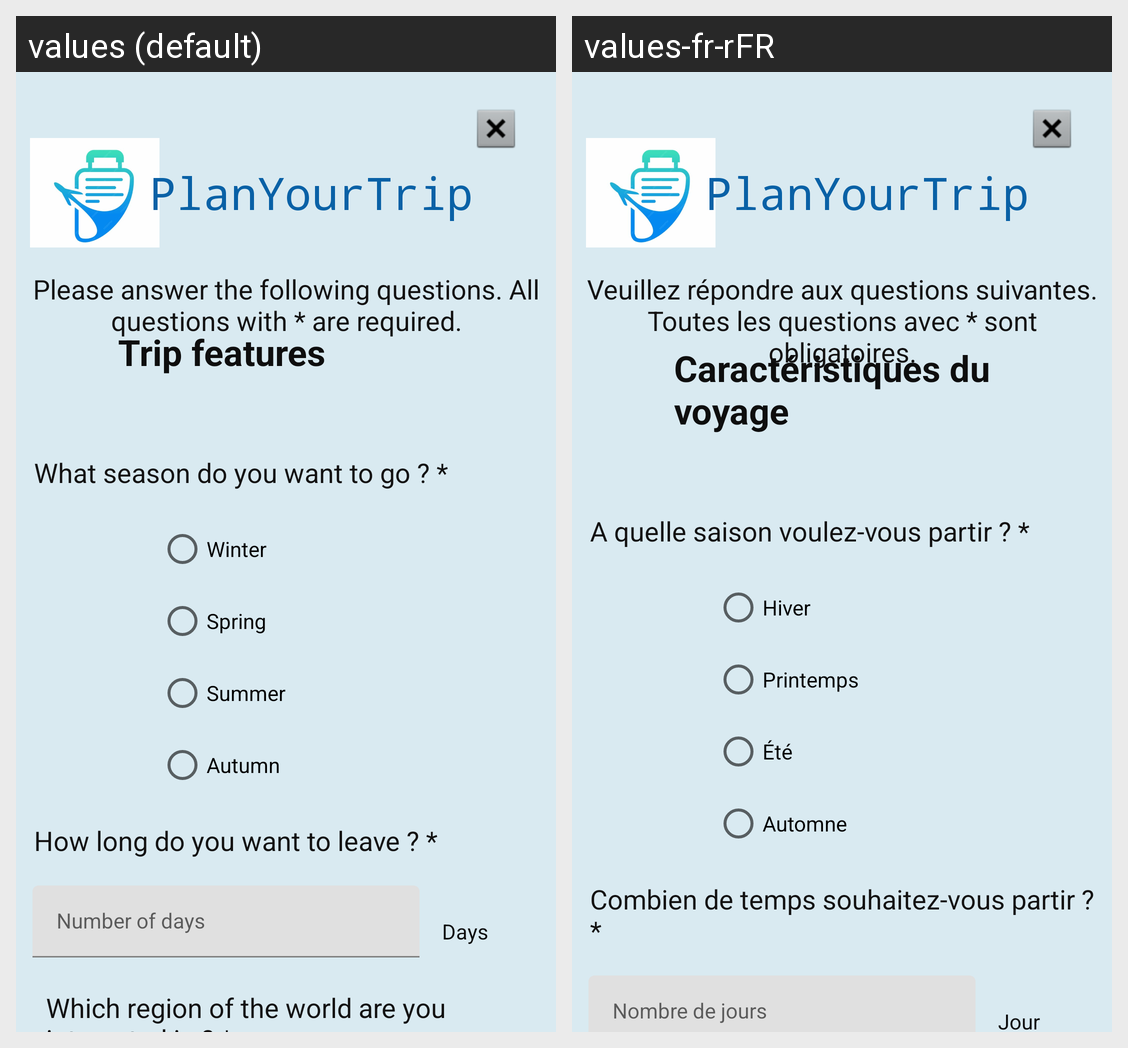

Here is an Android app screen in its default locale and in the app's own translations. Write out the translated-string differences for the strings that appear on this screen.
Android screen res/layout/activity_caracteristique_voyage.xml rendered under 2 locales, left to right: values (default), values-fr-rFR. Device: Nexus 5 (rendered at 1080×1920; each locale shown at half size, 540×960, under a caption strip naming it); theme Theme.PlanYourTrip.
Strings drawn on this screen, with the default value and each locale's value (text and hints the layout hard-codes, and strings that could not be matched under every locale, appear in the picture but are not listed):

caracteristique
  values: Trip features
  values-fr-rFR: Caractéristiques du voyage

hiver
  values: Winter
  values-fr-rFR: Hiver

printemps
  values: Spring
  values-fr-rFR: Printemps

ete
  values: Summer
  values-fr-rFR: Été

automne
  values: Autumn
  values-fr-rFR: Automne

Q1_Cara
  values: What season do you want to go ? *
  values-fr-rFR: A quelle saison voulez-vous partir ? *

Q2_Cara
  values: How long do you want to leave ? *
  values-fr-rFR: Combien de temps souhaitez-vous partir ? *

nbJours
  values: Number of days
  values-fr-rFR: Nombre de jours

jours
  values: Days
  values-fr-rFR: Jours

app_name
  values: PlanYourTrip
  values-fr-rFR: PlanYourTrip  [not translated; the default value is used]

consignes
  values: Please answer the following questions. All questions with * are required.
  values-fr-rFR: Veuillez répondre aux questions suivantes. Toutes les questions avec * sont obligatoires.
